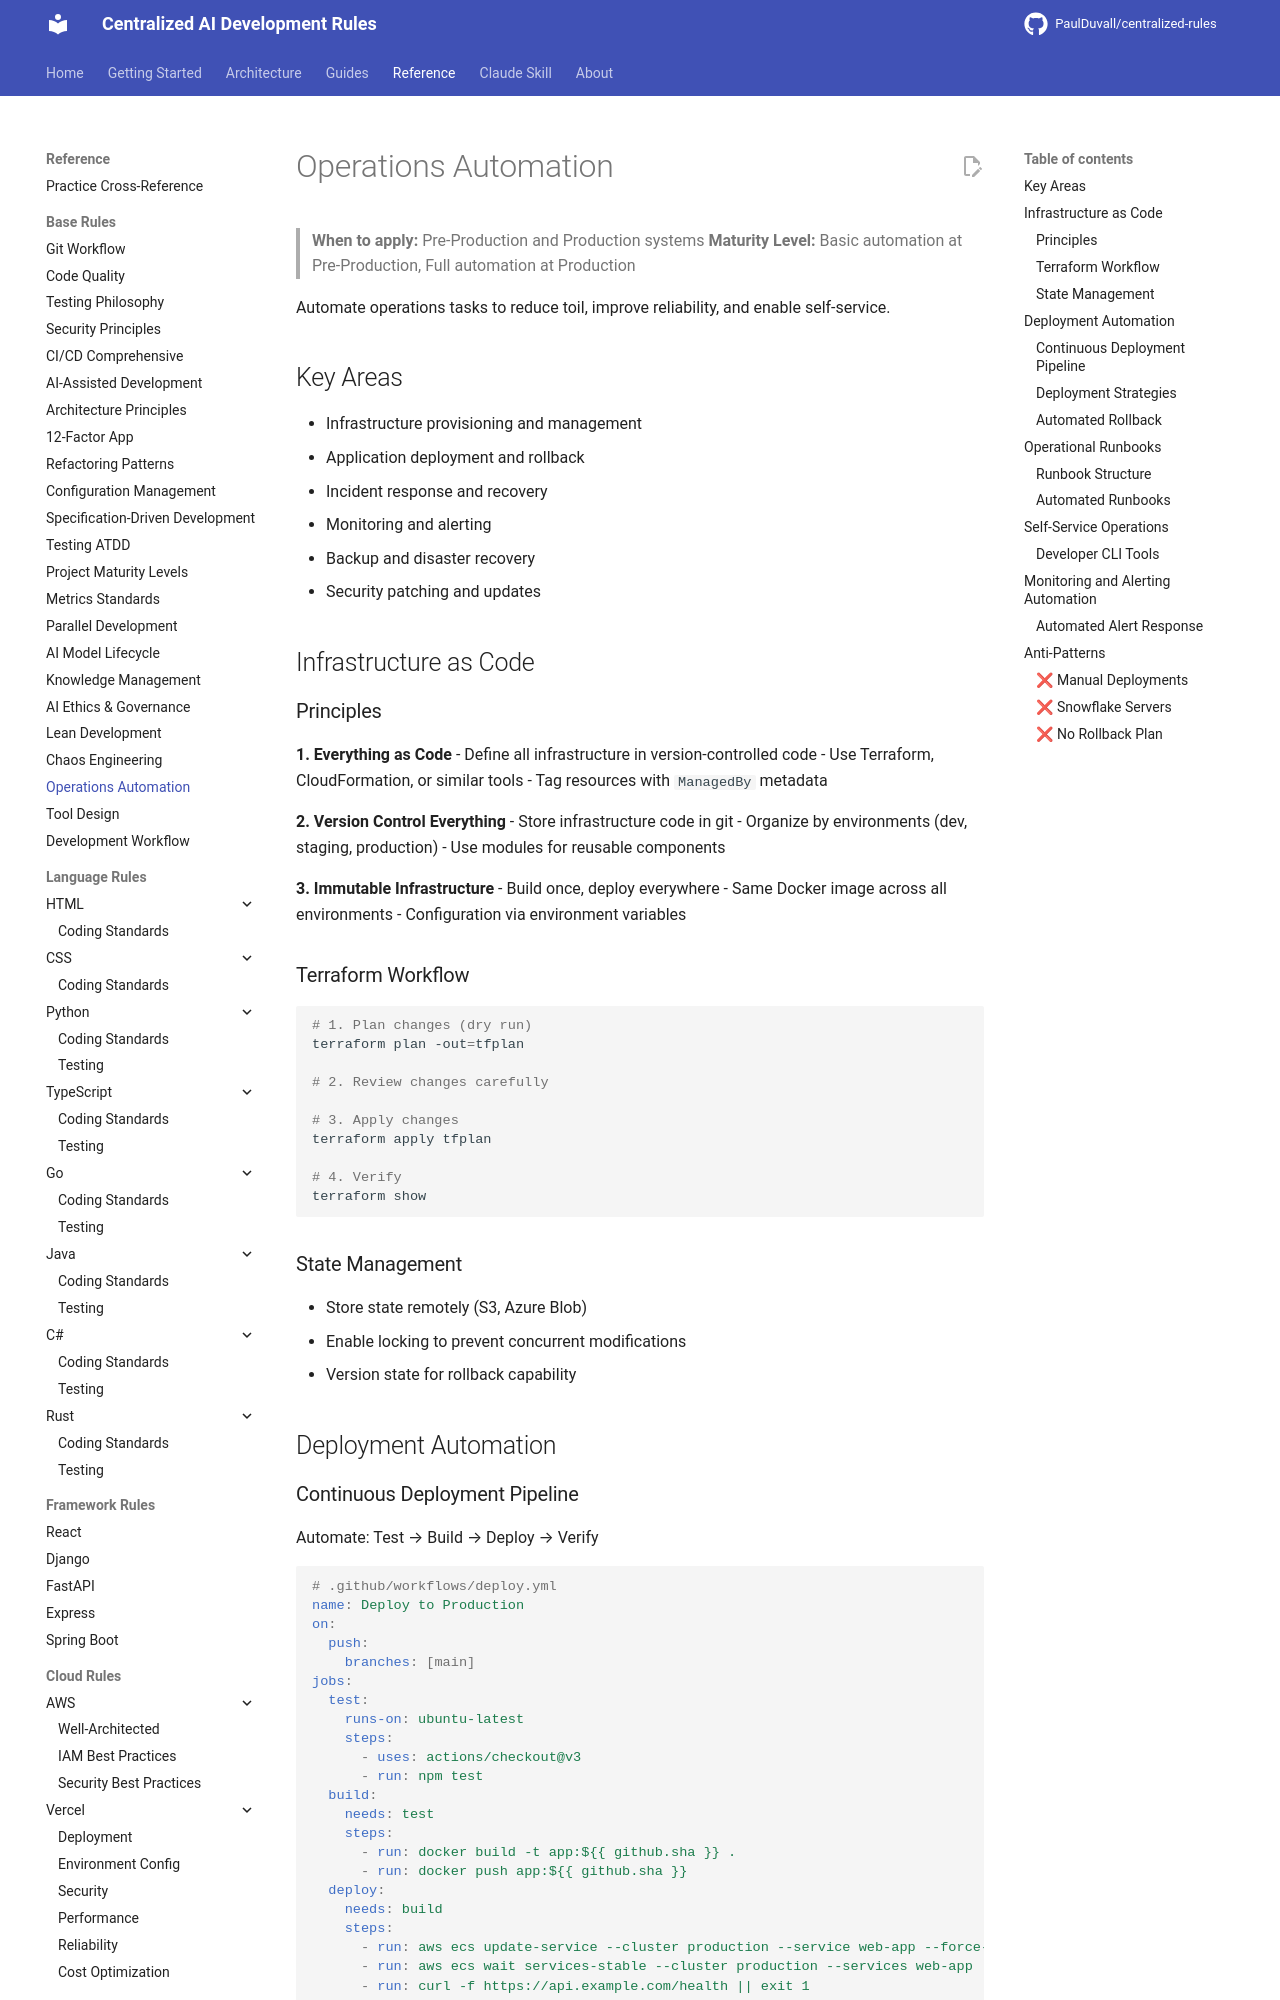

repository: PaulDuvall/centralized-rules · page: base/operations-automation/index.html · generator: mkdocs

# Operations Automation

> **When to apply:** Pre-Production and Production systems
> **Maturity Level:** Basic automation at Pre-Production, Full automation at Production

Automate operations tasks to reduce toil, improve reliability, and enable self-service.

## Key Areas

- Infrastructure provisioning and management
- Application deployment and rollback
- Incident response and recovery
- Monitoring and alerting
- Backup and disaster recovery
- Security patching and updates

## Infrastructure as Code

### Principles

**1. Everything as Code**
- Define all infrastructure in version-controlled code
- Use Terraform, CloudFormation, or similar tools
- Tag resources with `ManagedBy` metadata

**2. Version Control Everything**
- Store infrastructure code in git
- Organize by environments (dev, staging, production)
- Use modules for reusable components

**3. Immutable Infrastructure**
- Build once, deploy everywhere
- Same Docker image across all environments
- Configuration via environment variables

### Terraform Workflow

```bash
# 1. Plan changes (dry run)
terraform plan -out=tfplan

# 2. Review changes carefully

# 3. Apply changes
terraform apply tfplan

# 4. Verify
terraform show
```

### State Management

- Store state remotely (S3, Azure Blob)
- Enable locking to prevent concurrent modifications
- Version state for rollback capability

## Deployment Automation
